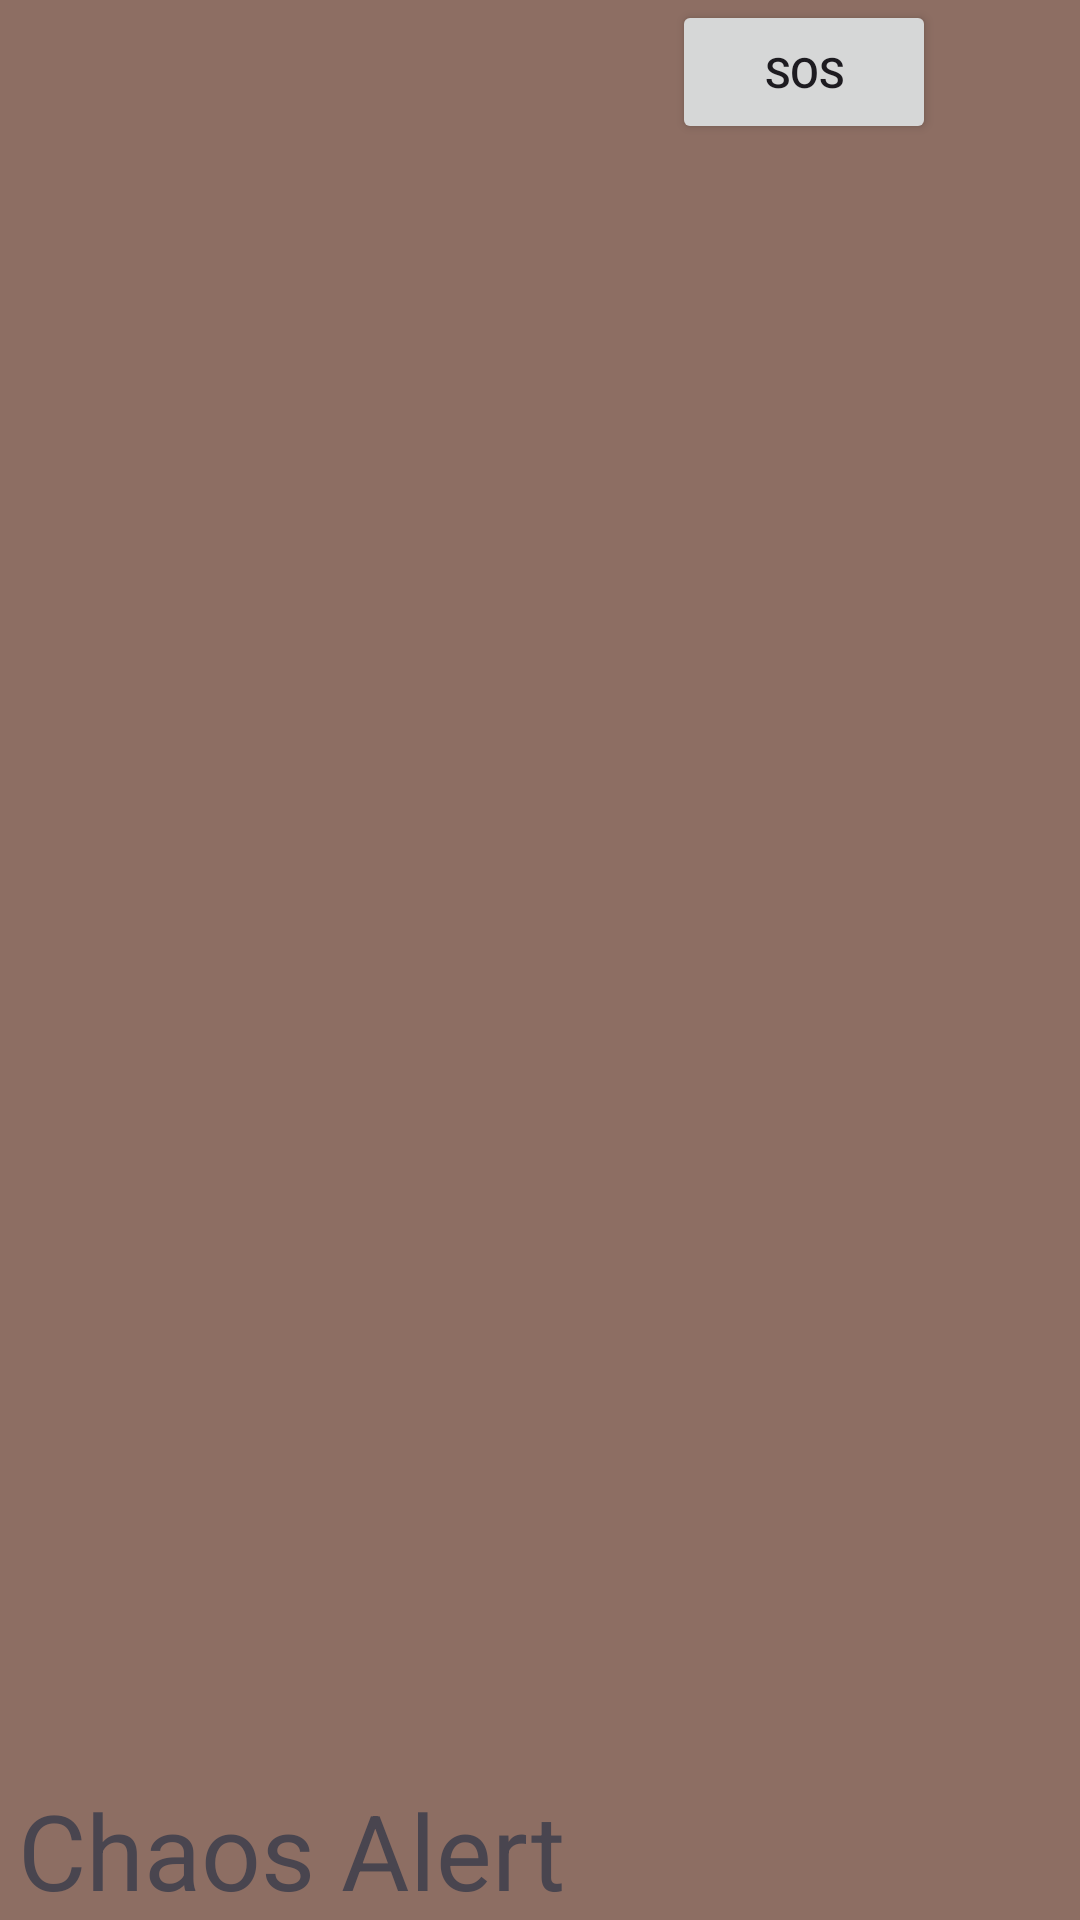

This screen was rendered from an Android layout file. Write that file and the resources it references.
<!-- AndroidManifest.xml: application theme Theme.Disaster1 -->
<!-- res/layout/toolbar.xml -->
<?xml version="1.0" encoding="utf-8"?>
<androidx.constraintlayout.widget.ConstraintLayout xmlns:android="http://schemas.android.com/apk/res/android"
    xmlns:app="http://schemas.android.com/apk/res-auto"
    xmlns:tools="http://schemas.android.com/tools"
    android:layout_width="match_parent"
    android:layout_height="wrap_content"
    android:background="@color/toolbar_back"
    android:layout_marginTop="6dp">

    <TextView
        android:id="@+id/title"
        android:layout_width="wrap_content"
        android:layout_height="wrap_content"
        android:text="Chaos Alert"
        android:textSize="35sp"
        app:layout_constraintBottom_toBottomOf="parent"
        app:layout_constraintEnd_toStartOf="@id/SOSButton"
        app:layout_constraintHorizontal_bias="0.146"
        app:layout_constraintHorizontal_chainStyle="packed"
        app:layout_constraintStart_toStartOf="parent"
        app:layout_constraintTop_toTopOf="parent"
        app:layout_constraintVertical_bias="1.0" />

    <Button
        android:id="@+id/SOSButton"
        android:layout_width="wrap_content"
        android:layout_height="wrap_content"
        android:layout_marginEnd="16dp"
        android:text="SOS"
        app:layout_constraintBottom_toBottomOf="parent"
        app:layout_constraintEnd_toStartOf="@id/imgmenu"
        app:layout_constraintTop_toTopOf="parent"
        app:layout_constraintVertical_bias="0.0" />

    <ImageView
        android:id="@+id/imgmenu"
        android:layout_width="wrap_content"
        android:layout_height="wrap_content"
        android:layout_marginEnd="32dp"
        android:src="@drawable/baseline_menu_24"
        app:layout_constraintBottom_toBottomOf="parent"
        app:layout_constraintEnd_toEndOf="parent"
        app:layout_constraintTop_toTopOf="parent"
        app:layout_constraintVertical_bias="0.333" />

</androidx.constraintlayout.widget.ConstraintLayout>
<!-- resources referenced by this layout -->
<resources>
  <color name="toolbar_back">#8D6E63</color>
  <style name="Theme.Disaster1" parent="Base.Theme.Disaster1" />
  <style name="Base.Theme.Disaster1" parent="Theme.Material3.DayNight.NoActionBar">
          
          
      </style>
</resources>
